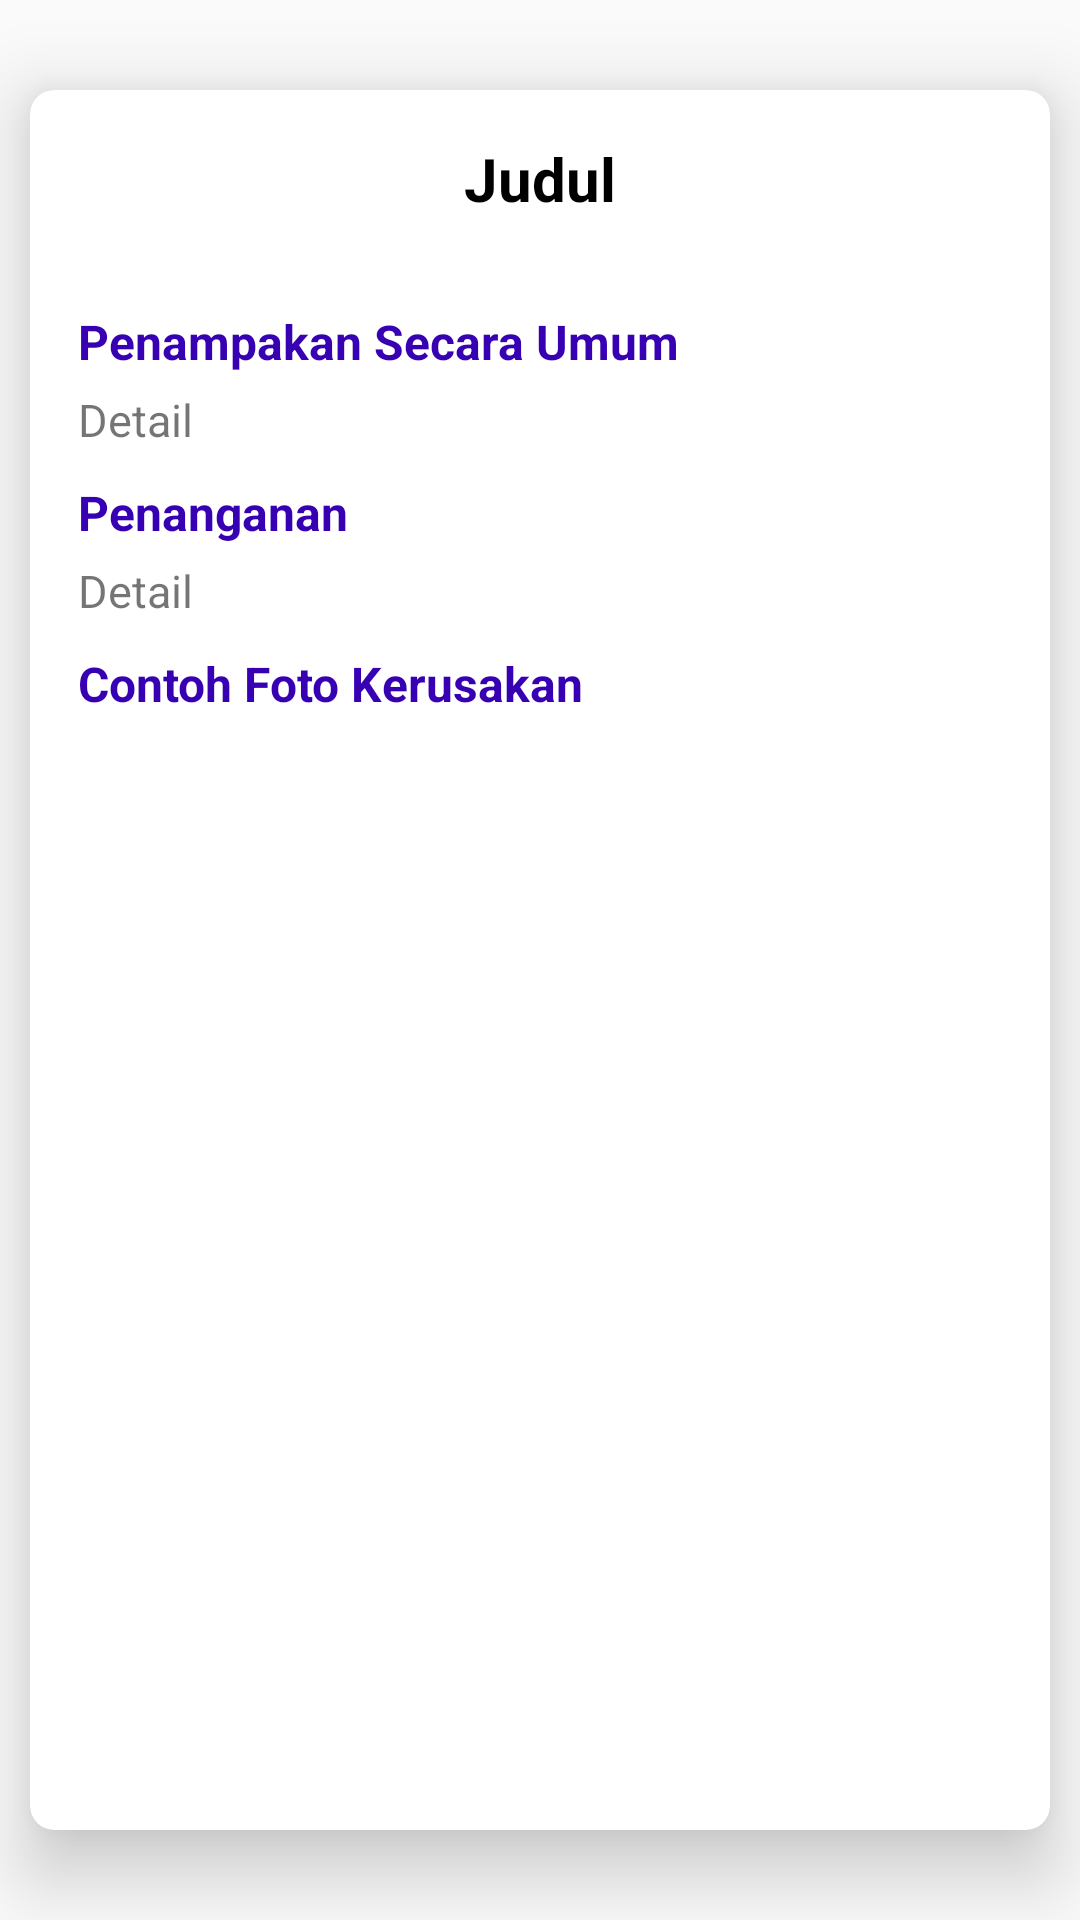

Layout XML and referenced resources for this Android screen:
<!-- AndroidManifest.xml: application theme AppTheme -->
<!-- res/layout/detail_popup.xml -->
<?xml version="1.0" encoding="utf-8"?>
<FrameLayout xmlns:android="http://schemas.android.com/apk/res/android"
    android:layout_width="match_parent"
    android:layout_height="match_parent"
    xmlns:app="http://schemas.android.com/apk/res-auto"
    android:layout_gravity="center"
    android:layout_marginLeft="0dp"
    android:layout_marginRight="0dp"
    android:gravity="center">

    <LinearLayout
        android:layout_width="match_parent"
        android:layout_height="match_parent"
        android:layout_gravity="center_vertical"
        android:gravity="center_vertical"
        android:orientation="vertical">

        <android.support.v7.widget.CardView
            android:layout_width="match_parent"
            android:layout_height="match_parent"
            android:layout_gravity="center"
            android:layout_marginHorizontal="10dp"
            android:layout_marginVertical="30dp"
            app:cardCornerRadius="8dp"
            app:cardElevation="15dp">
            <ScrollView
                android:layout_width="match_parent"
                android:layout_height="match_parent">
                <LinearLayout
                    android:layout_width="match_parent"
                    android:layout_height="match_parent"
                    android:orientation="vertical"
                    android:padding="16dp">
                    <TextView
                        android:id="@+id/tv_judul_detail"
                        android:layout_width="wrap_content"
                        android:layout_height="wrap_content"
                        android:layout_gravity="center_horizontal"
                        android:gravity="center"
                        android:text="Judul"
                        android:textColor="@android:color/black"
                        android:textSize="20sp"
                        android:textStyle="bold" />
                    <ImageView
                        android:id="@+id/iv_gambar_kerusakan"
                        android:layout_width="match_parent"
                        android:layout_height="wrap_content"
                        android:layout_marginTop="20dp"/>

                    <TextView
                        android:layout_width="wrap_content"
                        android:layout_height="wrap_content"
                        android:layout_marginTop="10dp"
                        android:text="Penampakan Secara Umum"
                        android:textSize="16sp"
                        android:textStyle="bold"
                        android:textColor="@color/colorPrimaryDark"/>

                    <TextView
                        android:id="@+id/tv_detail"
                        android:layout_width="wrap_content"
                        android:layout_height="wrap_content"
                        android:layout_marginTop="5dp"
                        android:text="Detail"
                        android:textSize="15sp" />

                    <TextView
                        android:layout_width="wrap_content"
                        android:layout_height="wrap_content"
                        android:layout_marginTop="10dp"
                        android:text="Penanganan"
                        android:textSize="16sp"
                        android:textStyle="bold"
                        android:textColor="@color/colorPrimaryDark"/>

                    <TextView
                        android:id="@+id/tv_penanganan"
                        android:layout_width="wrap_content"
                        android:layout_height="wrap_content"
                        android:layout_marginTop="5dp"
                        android:text="Detail"
                        android:textSize="15sp"
                        />

                    <TextView
                        android:layout_width="wrap_content"
                        android:layout_height="wrap_content"
                        android:layout_marginTop="10dp"
                        android:text="Contoh Foto Kerusakan"
                        android:textSize="16sp"
                        android:textStyle="bold"
                        android:textColor="@color/colorPrimaryDark"/>

                    <ImageView
                        android:id="@+id/iv_rusak_1"
                        android:layout_width="match_parent"
                        android:layout_height="wrap_content"
                        android:layout_marginTop="20dp"/>
                    <ImageView
                        android:id="@+id/iv_rusak_2"
                        android:layout_width="match_parent"
                        android:layout_height="wrap_content"
                        android:layout_marginTop="20dp"/>
                    <ImageView
                        android:id="@+id/iv_rusak_3"
                        android:layout_width="match_parent"
                        android:layout_height="wrap_content"
                        android:layout_marginTop="20dp"/>

                </LinearLayout>
            </ScrollView>


        </android.support.v7.widget.CardView>
    </LinearLayout>

    <ImageButton
        android:id="@+id/imgb_close"
        android:layout_width="50dp"
        android:layout_height="50dp"
        android:background="@drawable/yes_bg"
        android:src="@drawable/close"
        android:layout_marginTop="10dp"
        android:layout_gravity="right" />



</FrameLayout>
<!-- resources referenced by this layout -->
<resources>
  <style name="AppTheme" parent="Theme.AppCompat.Light.DarkActionBar">
          
          <item name="colorPrimary">@color/colorPrimary</item>
          <item name="colorPrimaryDark">@color/colorPrimaryDark</item>
          <item name="colorAccent">@color/colorAccent</item>
      </style>
  <!-- not gathered from this repository: default colours our renderer supplied (Android Studio template values) -->
  <color name="colorPrimary">#FF6200EE</color>
  <color name="colorPrimaryDark">#FF3700B3</color>
  <color name="colorAccent">#FF03DAC5</color>
</resources>
